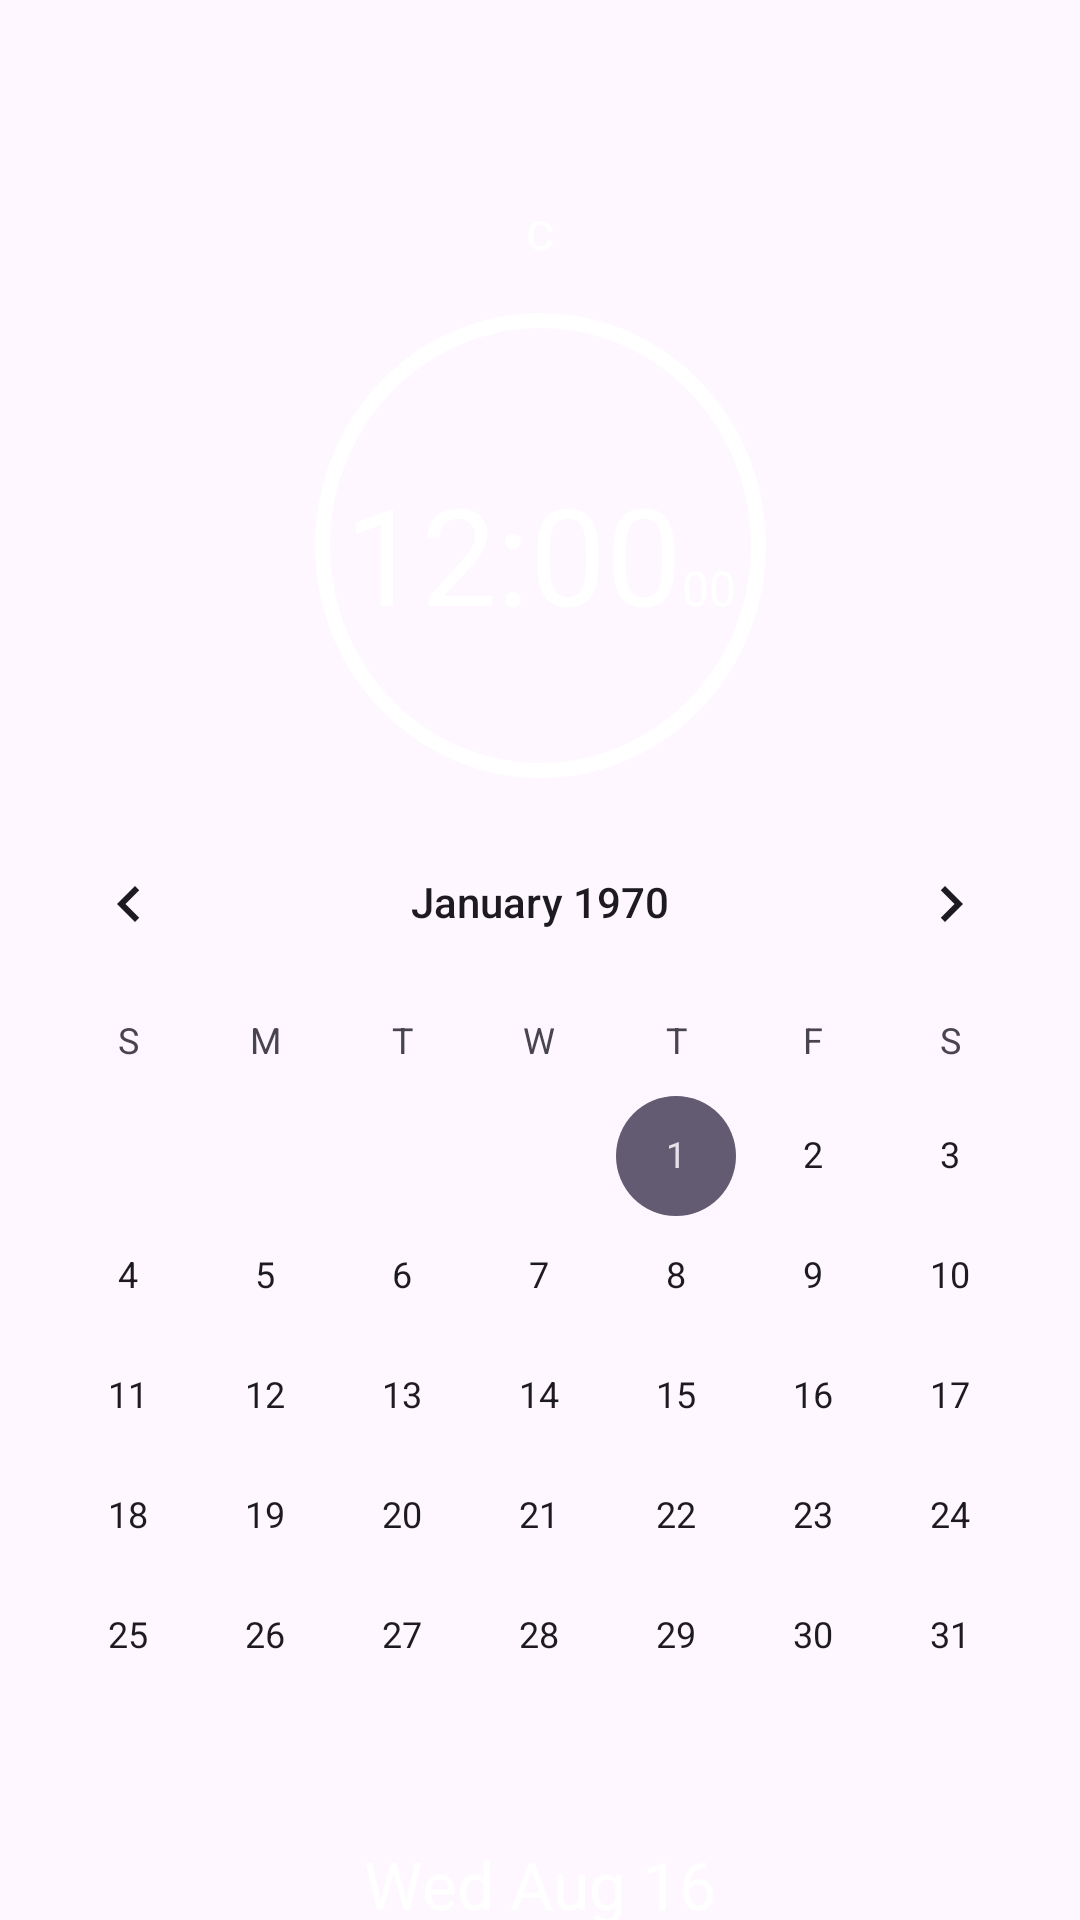

Here is an Android app screen rendered from its layout file. Give the layout XML and the strings, colors and styles it references.
<!-- AndroidManifest.xml: application theme Theme.CalendarClockapp -->
<!-- res/layout/fragment_home_fullscreen.xml -->
<?xml version="1.0" encoding="utf-8"?>
<androidx.constraintlayout.widget.ConstraintLayout xmlns:android="http://schemas.android.com/apk/res/android"
    xmlns:tools="http://schemas.android.com/tools"
    android:layout_width="match_parent"
    android:layout_height="match_parent"
    xmlns:app="http://schemas.android.com/apk/res-auto"
    android:background="?attr/fullscreenBackgroundColor"
    android:id="@+id/homeF"
    android:theme="@style/ThemeOverlay.CalendarClockapp.FullscreenContainer"
    tools:context=".HomeFullscreenFragment">

        <TextView
            android:id="@+id/textZone"
            android:layout_width="wrap_content"
            android:layout_height="wrap_content"
            android:layout_marginTop="64dp"
            android:text="c"
            android:textColor="@color/white"
            android:textSize="18sp"
            app:layout_constraintEnd_toEndOf="parent"
            app:layout_constraintStart_toStartOf="parent"
            app:layout_constraintTop_toTopOf="parent" />

        <LinearLayout
            android:id="@+id/linearLayout"
            android:layout_width="wrap_content"
            android:layout_height="wrap_content"
            android:layout_marginTop="16dp"
            android:background="@drawable/clockshappe"
            android:orientation="horizontal"
            android:paddingStart="10dp"
            android:paddingTop="50dp"
            android:paddingEnd="10dp"
            android:paddingBottom="45dp"
            app:layout_constraintEnd_toEndOf="parent"
            app:layout_constraintStart_toStartOf="parent"
            app:layout_constraintTop_toBottomOf="@+id/textZone">

            <TextClock
                android:id="@+id/textHours"
                android:layout_width="wrap_content"
                android:layout_height="wrap_content"
                android:drawablePadding="14dp"
                android:format12Hour="hh:mm"
                android:format24Hour="hh:mm"
                android:text="13:00"
                android:textColor="@color/white"
                android:textSize="45sp" />

            <TextClock
                android:id="@+id/textSeconds"
                android:layout_width="wrap_content"
                android:layout_height="wrap_content"
                android:layout_weight="1"
                android:format12Hour="ss"
                android:format24Hour="ss"
                android:text=" 00"
                android:textColor="@color/white"
                android:textSize="16sp" />
        </LinearLayout>

        <CalendarView
            android:id="@+id/calendarView"
            android:layout_width="0dp"
            android:layout_height="wrap_content"
            android:layout_marginTop="8dp"
            android:scrollbarSize="7dp"
            app:layout_constraintEnd_toEndOf="parent"
            app:layout_constraintHorizontal_bias="0.0"
            app:layout_constraintStart_toStartOf="parent"
            app:layout_constraintTop_toBottomOf="@+id/linearLayout" />

        <TextView
            android:id="@+id/textDate"
            android:layout_width="wrap_content"
            android:layout_height="wrap_content"
            android:layout_marginTop="8dp"
            android:text="Wed Aug 16"
            android:textColor="@color/white"
            android:textSize="22sp"
            app:layout_constraintEnd_toEndOf="parent"
            app:layout_constraintStart_toStartOf="parent"
            app:layout_constraintTop_toBottomOf="@+id/calendarView" />

    </androidx.constraintlayout.widget.ConstraintLayout>
<!-- resources referenced by this layout -->
<resources>
  <!-- drawable clockshappe (drawable) -->
  <?xml version="1.0" encoding="utf-8"?>
  <shape xmlns:android="http://schemas.android.com/apk/res/android"
      android:shape="oval">
      <stroke
          android:width="5dp"
          android:dashWidth="20dp"
          android:color="@color/white"/>
  </shape>
  <style name="ThemeOverlay.CalendarClockapp.FullscreenContainer" parent="">
          <item name="fullscreenBackgroundColor">@color/light_blue_600</item>
          <item name="statusBarBackground">@color/light_blue_600</item>
          <item name="statusBarForeground">@color/light_blue_600</item>
          <item name="fullscreenTextColor">@color/light_blue_A200</item>
      </style>
  <style name="Theme.CalendarClockapp" parent="Theme.Material3.DayNight.NoActionBar" />
  <!-- not gathered from this repository: default colours our renderer supplied (Android Studio template values) -->
  <color name="white">#FFFFFFFF</color>
</resources>
